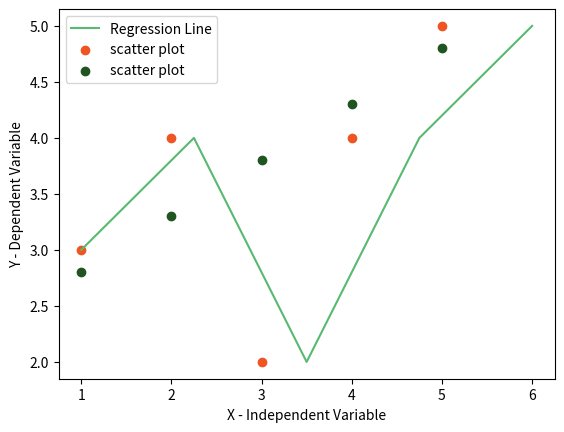

Write the Python code that produced this figure.
import numpy as np
import pandas as pd
import matplotlib.pyplot as plt

def MarvellousPredictor():
    
    # Load data
    X = [1,2,3,4,5]
    Y = [3,4,2,4,5]
    
    print("Values of Independent of variables x",X)
    print("Values of Dependent of variables y",Y)
    
    # Least Square method
    mean_x = np.mean(X)
    mean_y = np.mean(Y)
    
    print("Mean of Independent variable x",mean_x)
    print("Mean of Dependent variable y",mean_y)
    n = len(X)

    numerator = 0
    denomenator = 0
    
    # Equation of line is y = mx + c

    for i in range(n):
        numerator += (X[i] -mean_x)*(Y[i] - mean_y)
        
        denomenator += (X[i] - mean_x)**2

    m = numerator / denomenator

    # c = y' - mx'

    c = mean_y - (m * mean_x)

    print("Slope of Regression line is",m)          # 0.4
    print("Y intercept of Regression line is",c)    # 2.4

    # Display plotting of above points
    x = np.linspace(1,6,n)

    y = c + m * x

    plt.plot(x,Y, color='#58b970', label='Regression Line')

    plt.scatter(X,Y, color='#ef5423' ,label='scatter plot')

    plt.scatter(X,y, color='#205420' ,label='scatter plot')

    plt.xlabel('X - Independent Variable')
    plt.ylabel('Y - Dependent Variable')

    plt.legend()
    plt.show()

    # Findout goodness of fit ie R Square
    ss_t = 0
    ss_r = 0

    for i in range(n):
        y_pred = c + m *X[i]
        ss_t += (Y[i] - mean_y) ** 2
        ss_r += (Y[i] - y_pred) ** 2

    r2 = 1 - (ss_r/ss_t)

    print("Goodness of fit using R2 methos is",r2)

def main():
    print("---- Marvellous Infosystems by Piyush Khairnar-----")
    
    print("Suervised Machine Learning")
    
    print("Linear Regreesion")
    
    MarvellousPredictor()

if __name__ == "__main__":
    main()
